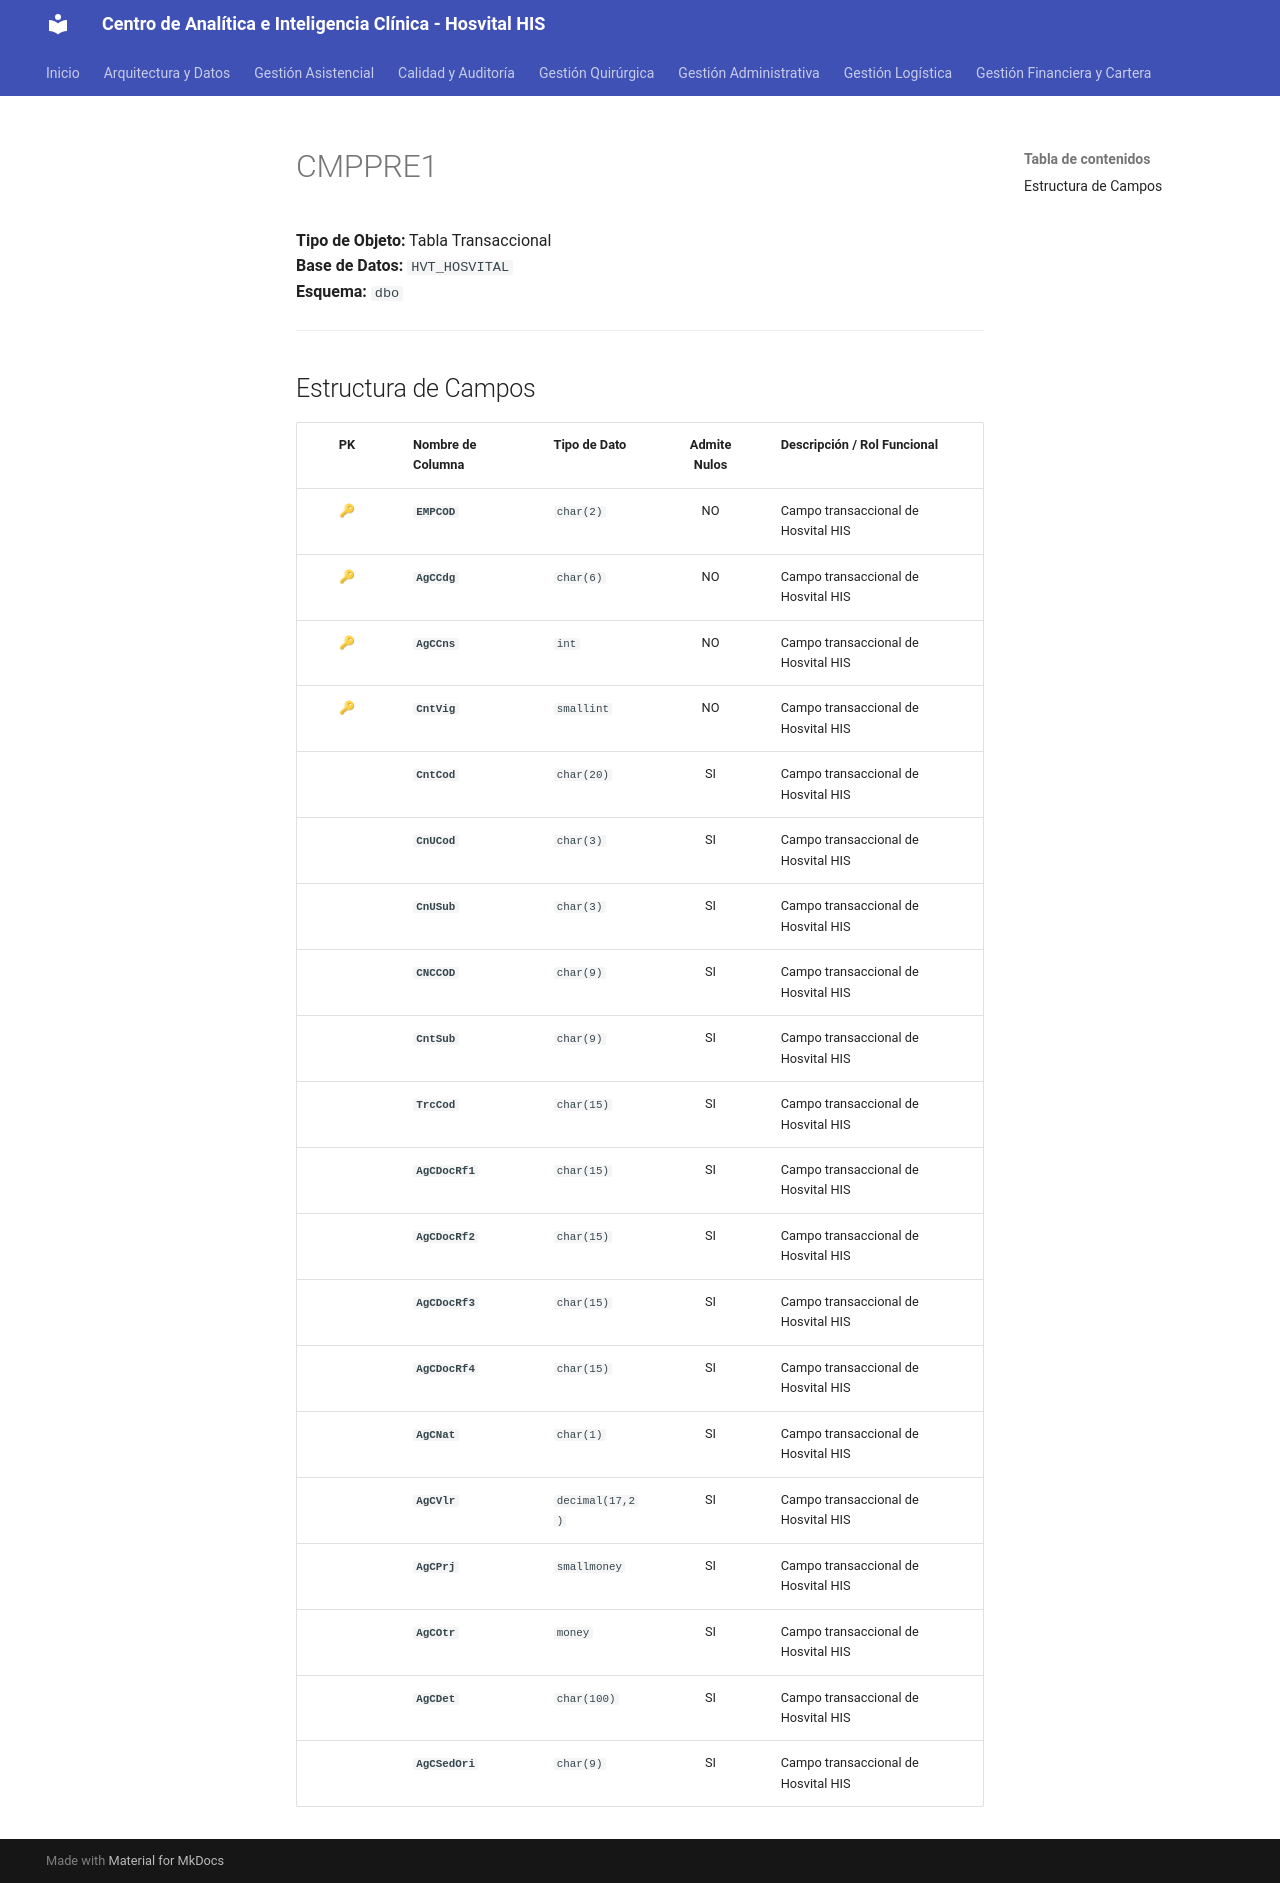

repository: SoporteSaludtech/superset-docs · page: diccionario-general/CMPPRE1/index.html · generator: mkdocs

# CMPPRE1

**Tipo de Objeto:** Tabla Transaccional  
**Base de Datos:** `HVT_HOSVITAL`  
**Esquema:** `dbo`

---

## Estructura de Campos

| PK | Nombre de Columna | Tipo de Dato | Admite Nulos | Descripción / Rol Funcional |
| :-: | :--- | :--- | :-: | :--- |
| 🔑 | **`EMPCOD`** | `char(2)` | NO | Campo transaccional de Hosvital HIS |
| 🔑 | **`AgCCdg`** | `char(6)` | NO | Campo transaccional de Hosvital HIS |
| 🔑 | **`AgCCns`** | `int` | NO | Campo transaccional de Hosvital HIS |
| 🔑 | **`CntVig`** | `smallint` | NO | Campo transaccional de Hosvital HIS |
|  | **`CntCod`** | `char(20)` | SI | Campo transaccional de Hosvital HIS |
|  | **`CnUCod`** | `char(3)` | SI | Campo transaccional de Hosvital HIS |
|  | **`CnUSub`** | `char(3)` | SI | Campo transaccional de Hosvital HIS |
|  | **`CNCCOD`** | `char(9)` | SI | Campo transaccional de Hosvital HIS |
|  | **`CntSub`** | `char(9)` | SI | Campo transaccional de Hosvital HIS |
|  | **`TrcCod`** | `char(15)` | SI | Campo transaccional de Hosvital HIS |
|  | **`AgCDocRf1`** | `char(15)` | SI | Campo transaccional de Hosvital HIS |
|  | **`AgCDocRf2`** | `char(15)` | SI | Campo transaccional de Hosvital HIS |
|  | **`AgCDocRf3`** | `char(15)` | SI | Campo transaccional de Hosvital HIS |
|  | **`AgCDocRf4`** | `char(15)` | SI | Campo transaccional de Hosvital HIS |
|  | **`AgCNat`** | `char(1)` | SI | Campo transaccional de Hosvital HIS |
|  | **`AgCVlr`** | `decimal(17,2)` | SI | Campo transaccional de Hosvital HIS |
|  | **`AgCPrj`** | `smallmoney` | SI | Campo transaccional de Hosvital HIS |
|  | **`AgCOtr`** | `money` | SI | Campo transaccional de Hosvital HIS |
|  | **`AgCDet`** | `char(100)` | SI | Campo transaccional de Hosvital HIS |
|  | **`AgCSedOri`** | `char(9)` | SI | Campo transaccional de Hosvital HIS |
